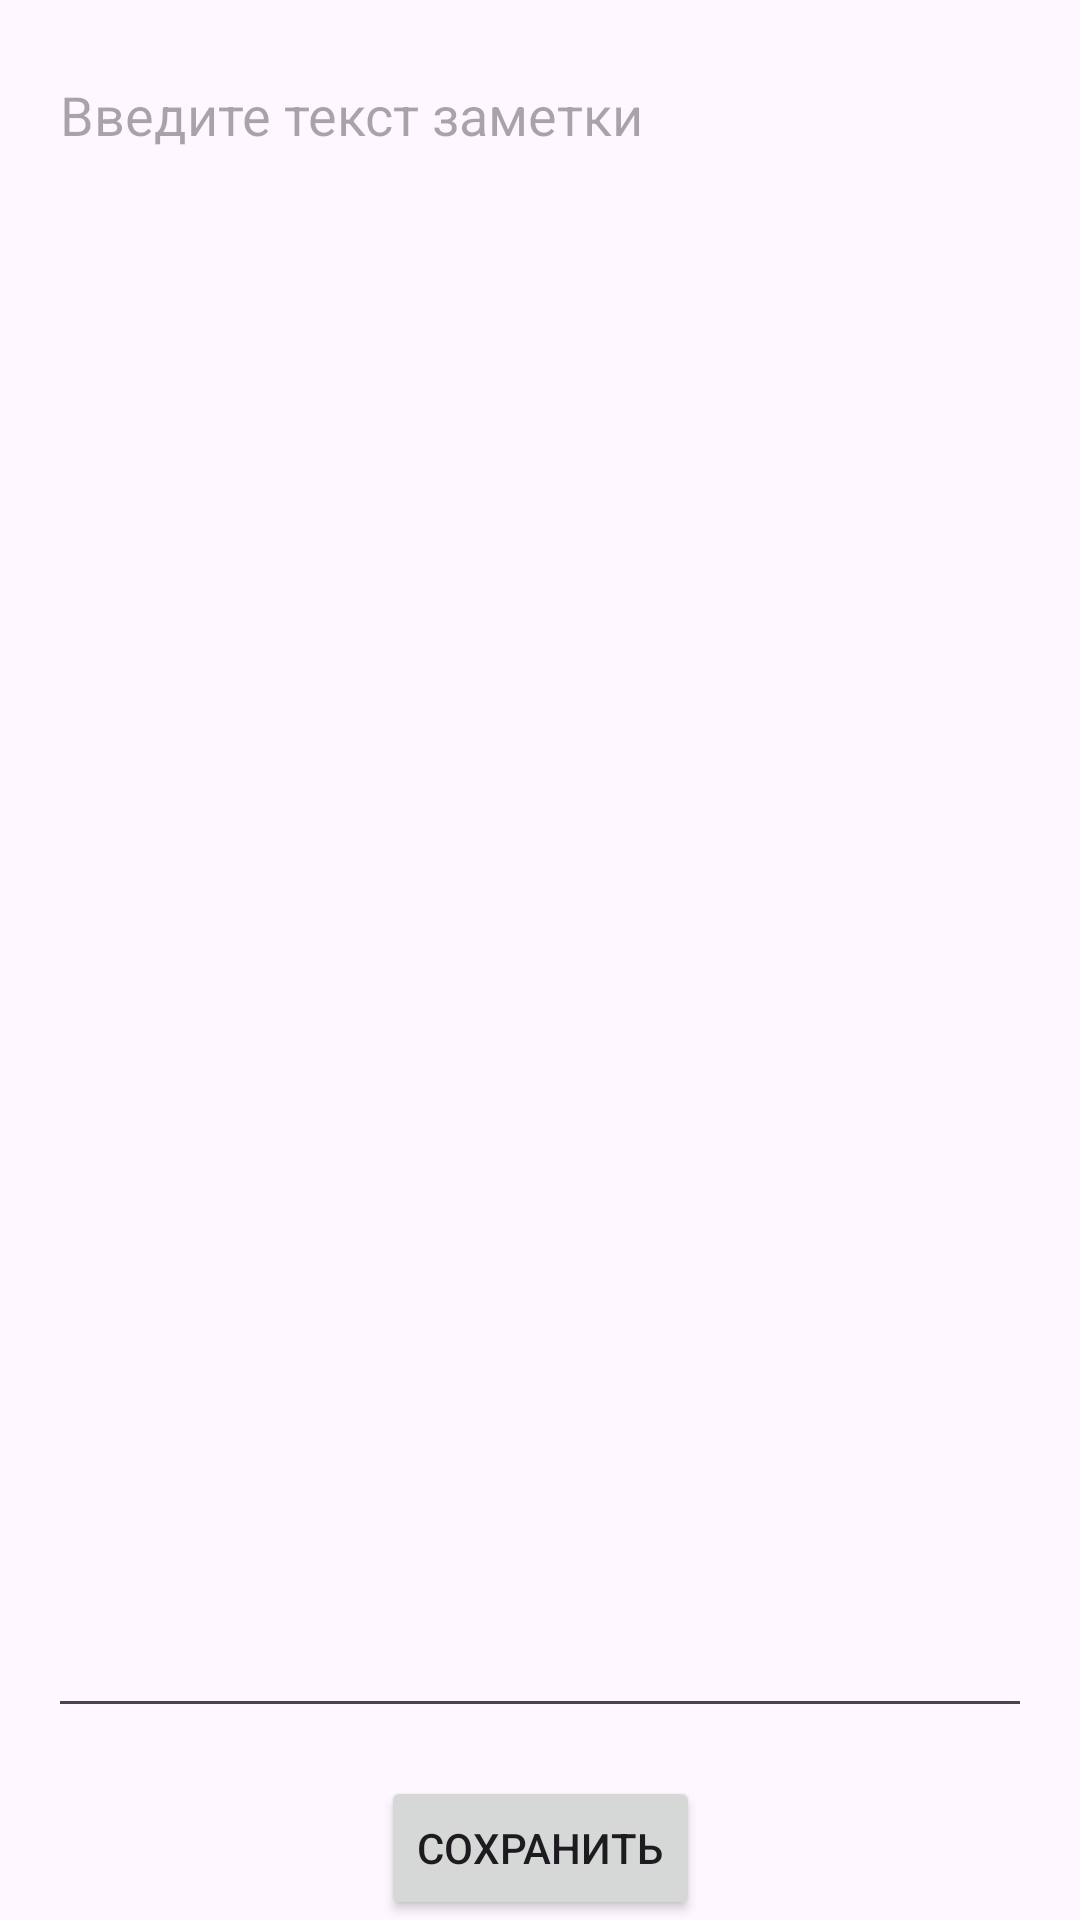

Reconstruct the res/layout file that produces this screen, plus the resources it refers to.
<!-- AndroidManifest.xml: application theme Theme.BaumanActivity -->
<!-- res/layout/activity_note.xml -->
<?xml version="1.0" encoding="utf-8"?>
<androidx.constraintlayout.widget.ConstraintLayout xmlns:android="http://schemas.android.com/apk/res/android"
    xmlns:app="http://schemas.android.com/apk/res-auto"
    xmlns:tools="http://schemas.android.com/tools"
    android:layout_width="match_parent"
    android:layout_height="match_parent"
    tools:context=".NoteActivity">

    <EditText
        android:id="@+id/noteEditText"
        android:layout_width="0dp"
        android:layout_height="0dp"
        android:layout_margin="16dp"
        android:gravity="top"
        android:hint="Введите текст заметки"
        android:inputType="textMultiLine"
        app:layout_constraintBottom_toTopOf="@id/saveButton"
        app:layout_constraintEnd_toEndOf="parent"
        app:layout_constraintStart_toStartOf="parent"
        app:layout_constraintTop_toTopOf="parent" />

    <Button
        android:id="@+id/saveButton"
        android:layout_width="wrap_content"
        android:layout_height="wrap_content"
        android:text="Сохранить"
        app:layout_constraintBottom_toBottomOf="parent"
        app:layout_constraintEnd_toEndOf="parent"
        app:layout_constraintStart_toStartOf="parent"
        app:layout_constraintTop_toBottomOf="@id/noteEditText" />
</androidx.constraintlayout.widget.ConstraintLayout>
<!-- resources referenced by this layout -->
<resources>
  <style name="Theme.BaumanActivity" parent="Base.Theme.BaumanActivity" />
  <style name="Base.Theme.BaumanActivity" parent="Theme.Material3.DayNight.NoActionBar">
          
          
      </style>
</resources>
